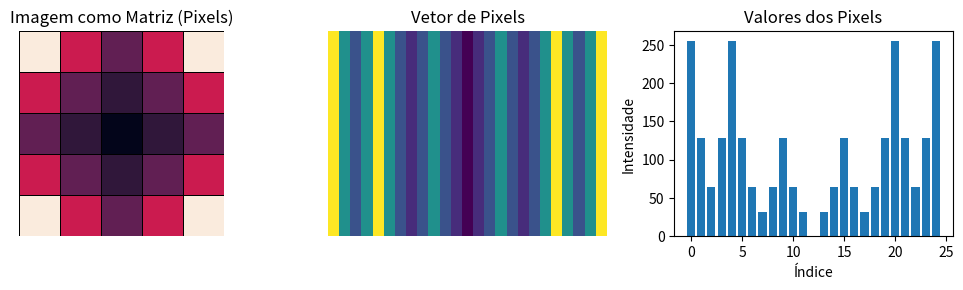

Recreate this plot in Python.
import matplotlib.pyplot as plt
import numpy as np
import seaborn as sns

# Descrição
print("Etapa 1: Carregar a imagem e convertê-la em tons de cinza.")

# Criar uma imagem simples (por exemplo, uma matriz 5x5 com valores simulando tons de cinza)
# Para fins didáticos, podemos usar uma matriz pequena
image_array = np.array([
    [255, 128, 64,  128, 255],
    [128,  64, 32,   64, 128],
    [64,   32, 0,    32,  64],
    [128,  64, 32,   64, 128],
    [255, 128, 64, 128, 255]
])

# Mostrar a imagem original
plt.figure(figsize=(10, 3))
plt.subplot(1, 3, 1)
sns.heatmap(image_array, cbar=False, linewidths=0.5, linecolor='black', square=True)
plt.title("Imagem como Matriz (Pixels)")
plt.axis('off')

print("Etapa 2: Converter a matriz de pixels num vetor.")

# Converter para vetor
vector = image_array.flatten()

# Mostrar a imagem como vetor
plt.subplot(1, 3, 2)
plt.imshow(vector.reshape(1, -1), aspect='auto')
plt.title("Vetor de Pixels")
plt.axis('off')

print("Transformação concluída: imagem → matriz → vetor")

# Mostrar o vetor como gráfico de barras (opcional)
plt.subplot(1, 3, 3)
plt.bar(range(len(vector)), vector)
plt.title("Valores dos Pixels")
plt.xlabel("Índice")
plt.ylabel("Intensidade")
plt.tight_layout()
plt.show()
